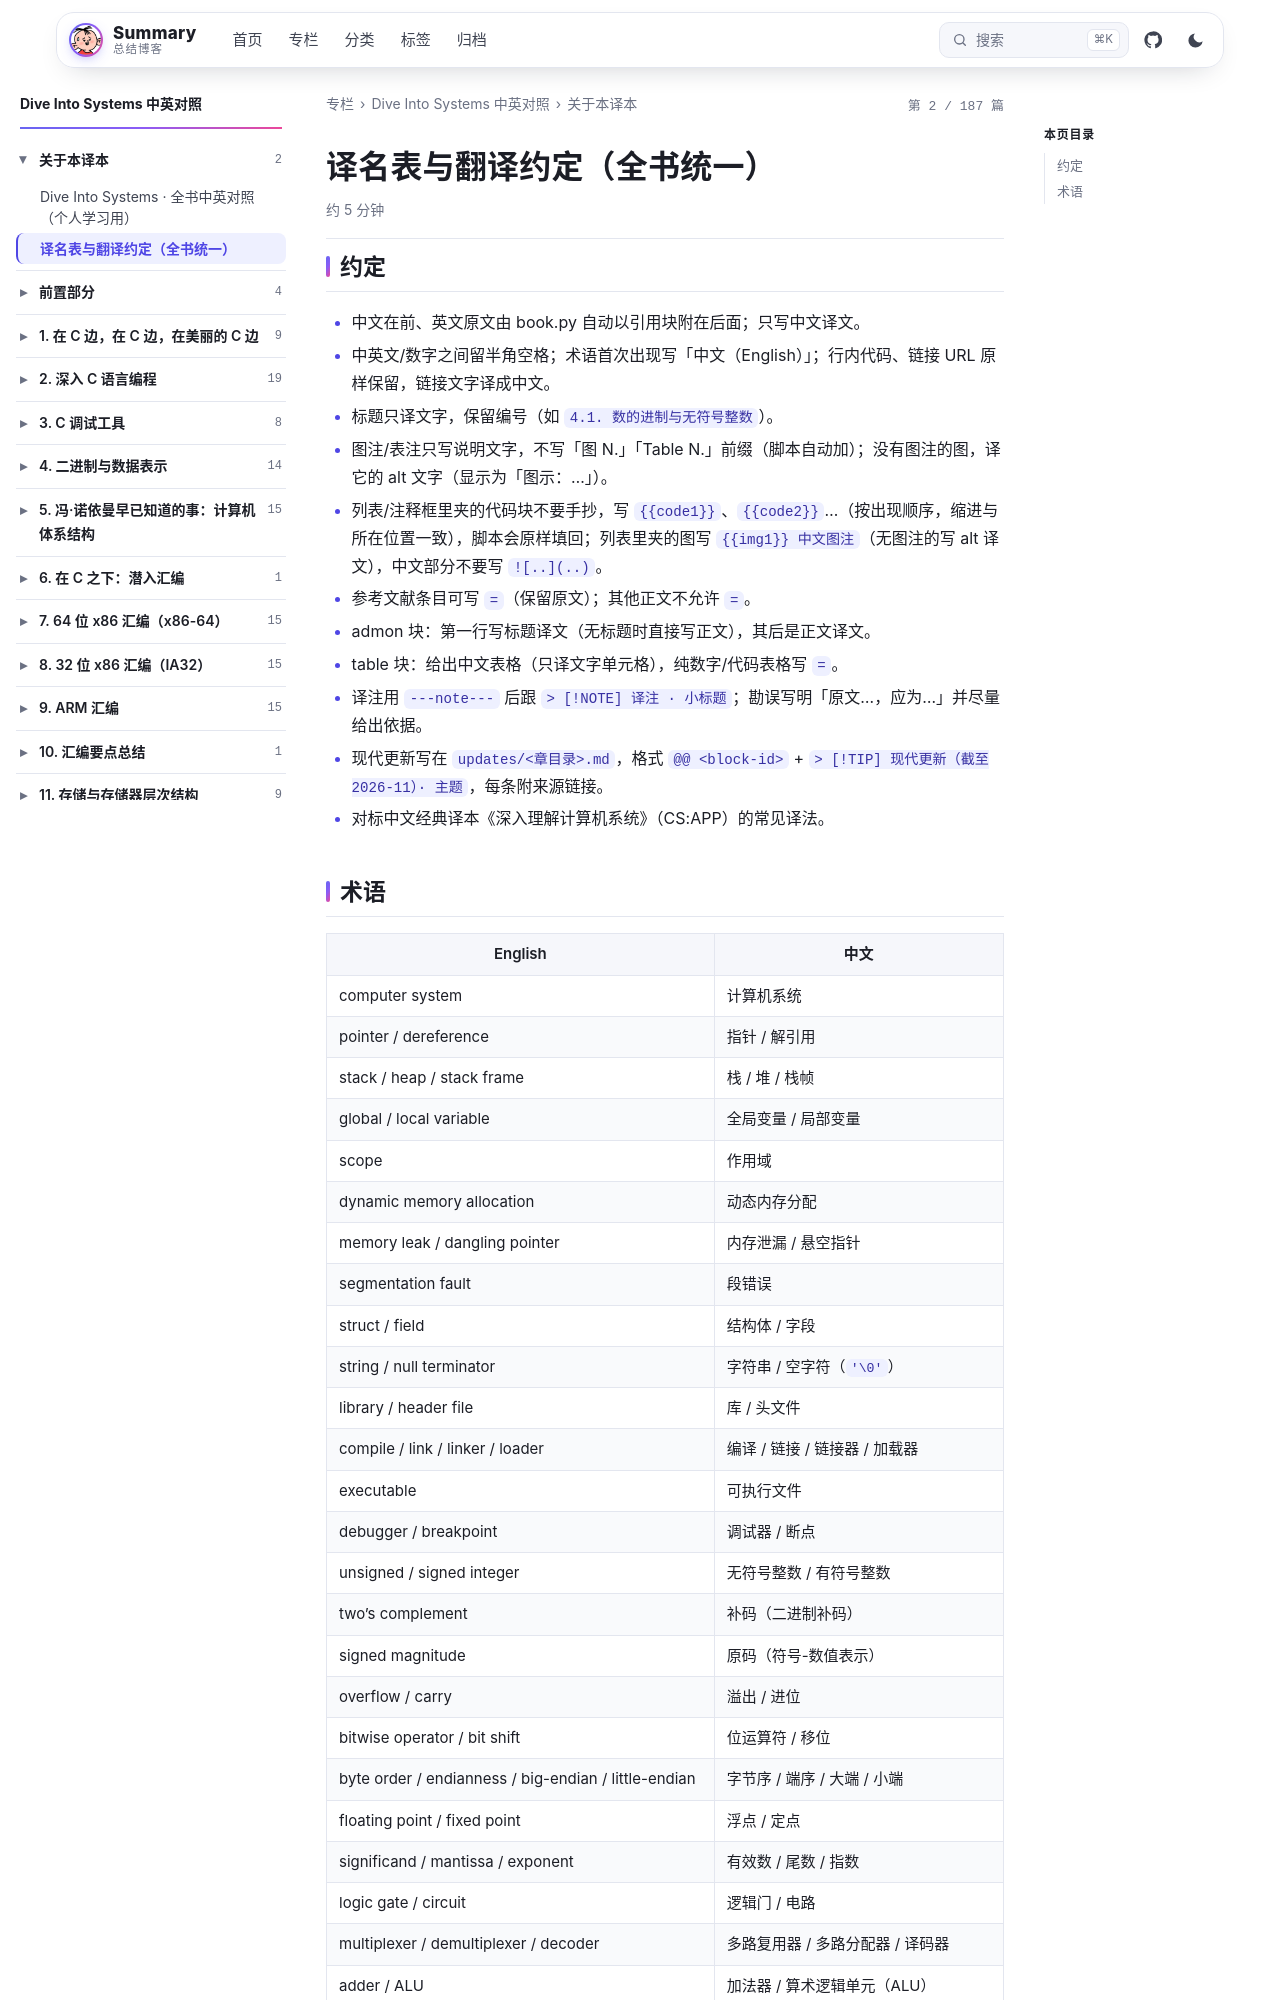

repository: wenPKtalk/wenpktalk.github.io · page: dive-into-systems/00-About/glossary.html · generator: jekyll

---
title: "译名表与翻译约定（全书统一）"
book: dive-into-systems
chapter: 00-About
order: 1
disableNunjucks: true
---

## 约定
- 中文在前、英文原文由 book.py 自动以引用块附在后面；只写中文译文。
- 中英文/数字之间留半角空格；术语首次出现写「中文（English）」；行内代码、链接 URL 原样保留，链接文字译成中文。
- 标题只译文字，保留编号（如 `4.1. 数的进制与无符号整数`）。
- 图注/表注只写说明文字，不写「图 N.」「Table N.」前缀（脚本自动加）；没有图注的图，译它的 alt 文字（显示为「图示：…」）。
- 列表/注释框里夹的代码块不要手抄，写 `{{code1}}`、`{{code2}}`…（按出现顺序，缩进与所在位置一致），脚本会原样填回；列表里夹的图写 `{{img1}} 中文图注`（无图注的写 alt 译文），中文部分不要写 `![..](..)`。
- 参考文献条目可写 `=`（保留原文）；其他正文不允许 `=`。
- admon 块：第一行写标题译文（无标题时直接写正文），其后是正文译文。
- table 块：给出中文表格（只译文字单元格），纯数字/代码表格写 `=`。
- 译注用 `---note---` 后跟 `> [!NOTE] 译注 · 小标题`；勘误写明「原文…，应为…」并尽量给出依据。
- 现代更新写在 `updates/<章目录>.md`，格式 `@@ <block-id>` + `> [!TIP] 现代更新（截至 2026-11）· 主题`，每条附来源链接。
- 对标中文经典译本《深入理解计算机系统》（CS:APP）的常见译法。
